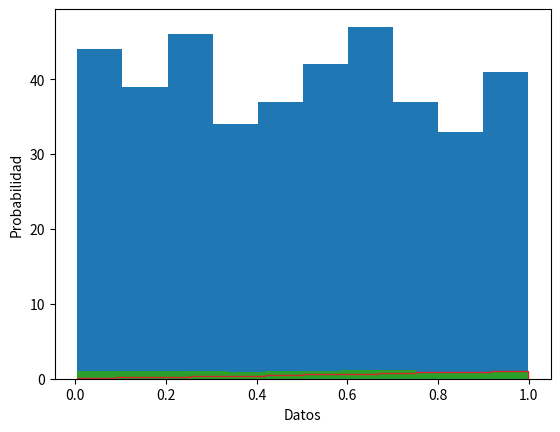

Recreate this plot in Python.
import numpy as np
import matplotlib.pyplot as plt
data = np.random.RandomState(0).rand(400)
(counts, bins, patches) = plt.hist(data)
plt.xlabel("Datos")
plt.ylabel("Eventos")
plt.show()


plt.hist(data, bins=12, density=True)
plt.xlabel("Datos")
plt.ylabel("Probabilidad")
plt.show

plt.hist(data, bins=12, density=True)
plt.hist(data, bins=12, density=True, cumulative=True, label="CFD", histtype="step")

plt.xlabel("Datos")
plt.ylabel("Probabilidad")
plt.show
